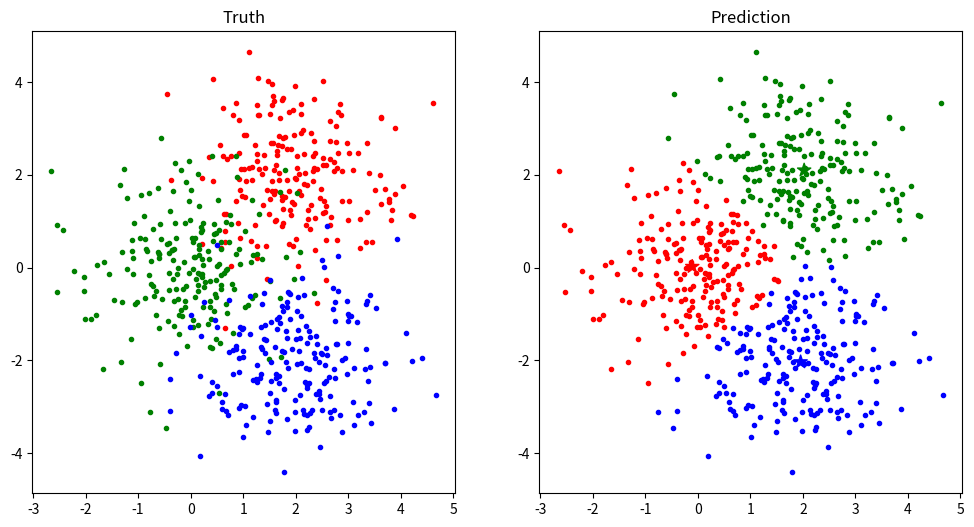

Reproduce this figure in Python.
# -*- coding: utf-8 -*-
# @Date  : 2020/5/21
# [redacted]
# @Email : [email redacted]

import random

import numpy as np
from matplotlib import pyplot as plt
from numpy import linalg as LA


class KMeans:
    """
    K-means clustering(K均值聚类)
    """

    def __init__(self, k: int, iterations=100, eps=1e-3):
        """
        Args:
            k (int): 聚类类别数
            iterations (int, optional): 迭代最大次数. Defaults to 100.
            eps (int, optional): 中心点最小更新量. Defaults to 1e-3.
        """
        self.k, self.eps, self.iterations = k, eps, iterations
        self.centers = None  # 中心点

    def fit(self, X: np.ndarray):
        self.centers = X[random.sample(range(len(X)), self.k)]  # 随机选择k个点作为中心点
        for _ in range(self.iterations):  # 达到最大迭代次数iterations退出迭代
            Y = self(X)  # 更新节点类别
            means = np.stack([
                # 存在元素属于类别i则计算类别i所有点的均值，否则随机选择一个点作为类别i的均值
                np.mean(X[Y == i], axis=0) if np.any(Y == i) else random.choice(X) for i in range(self.k)
            ])  # 各类别的均值
            if np.max(np.abs(self.centers - means)) < self.eps:  # 中心点最大更新值小于eps
                break  # 退出迭代
            self.centers = means  # 将更新后的均值作为各类别中心点

    def __call__(self, X: np.ndarray):
        return np.array([np.argmin(LA.norm(self.centers - x, axis=1)) for x in X])  # 每一点类别为最近的中心点类别


def load_data():
    x = np.stack([np.random.randn(200, 2) + np.array([2, 2]),
                  np.random.randn(200, 2),
                  np.random.randn(200, 2) + np.array([2, -2])])
    return x


if __name__ == '__main__':
    x = load_data()
    plt.figure(figsize=[12, 6])
    plt.subplot(1, 2, 1)
    plt.title('Truth')
    plt.scatter(x[0, :, 0], x[0, :, 1], color='r', marker='.')
    plt.scatter(x[1, :, 0], x[1, :, 1], color='g', marker='.')
    plt.scatter(x[2, :, 0], x[2, :, 1], color='b', marker='.')

    x = x.reshape(-1, 2)
    kmeans = KMeans(3)
    kmeans.fit(x)
    pred = kmeans(x)

    x0, x1, x2 = x[pred == 0], x[pred == 1], x[pred == 2]
    plt.subplot(1, 2, 2)
    plt.title('Prediction')
    plt.scatter(x0[:, 0], x0[:, 1], color='r', marker='.')
    plt.scatter(x1[:, 0], x1[:, 1], color='g', marker='.')
    plt.scatter(x2[:, 0], x2[:, 1], color='b', marker='.')
    plt.scatter(kmeans.centers[:, 0], kmeans.centers[:, 1], color=['r', 'g', 'b'], marker='*', s=100)
    plt.show()
